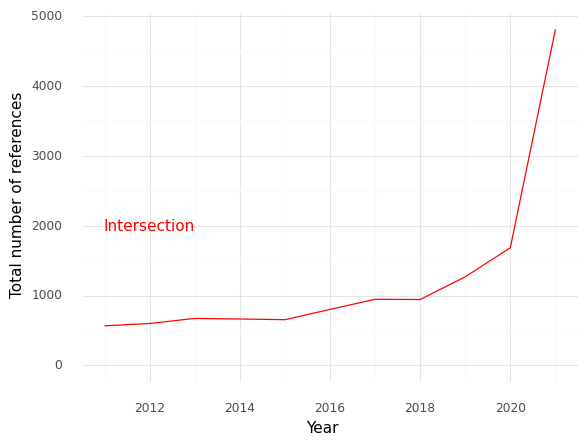

The file beside this chart, header and first rows:
, Year, intersection
0, 2011, 566.0
1, 2012, 600.0
2, 2013, 672.0
3, 2014, 664.0
4, 2015, 654.0
5, 2016, 801.0
6, 2017, 946.0
7, 2018, 943.0
8, 2019, 1268
9, 2020, 1684
10, 2021, 4811
